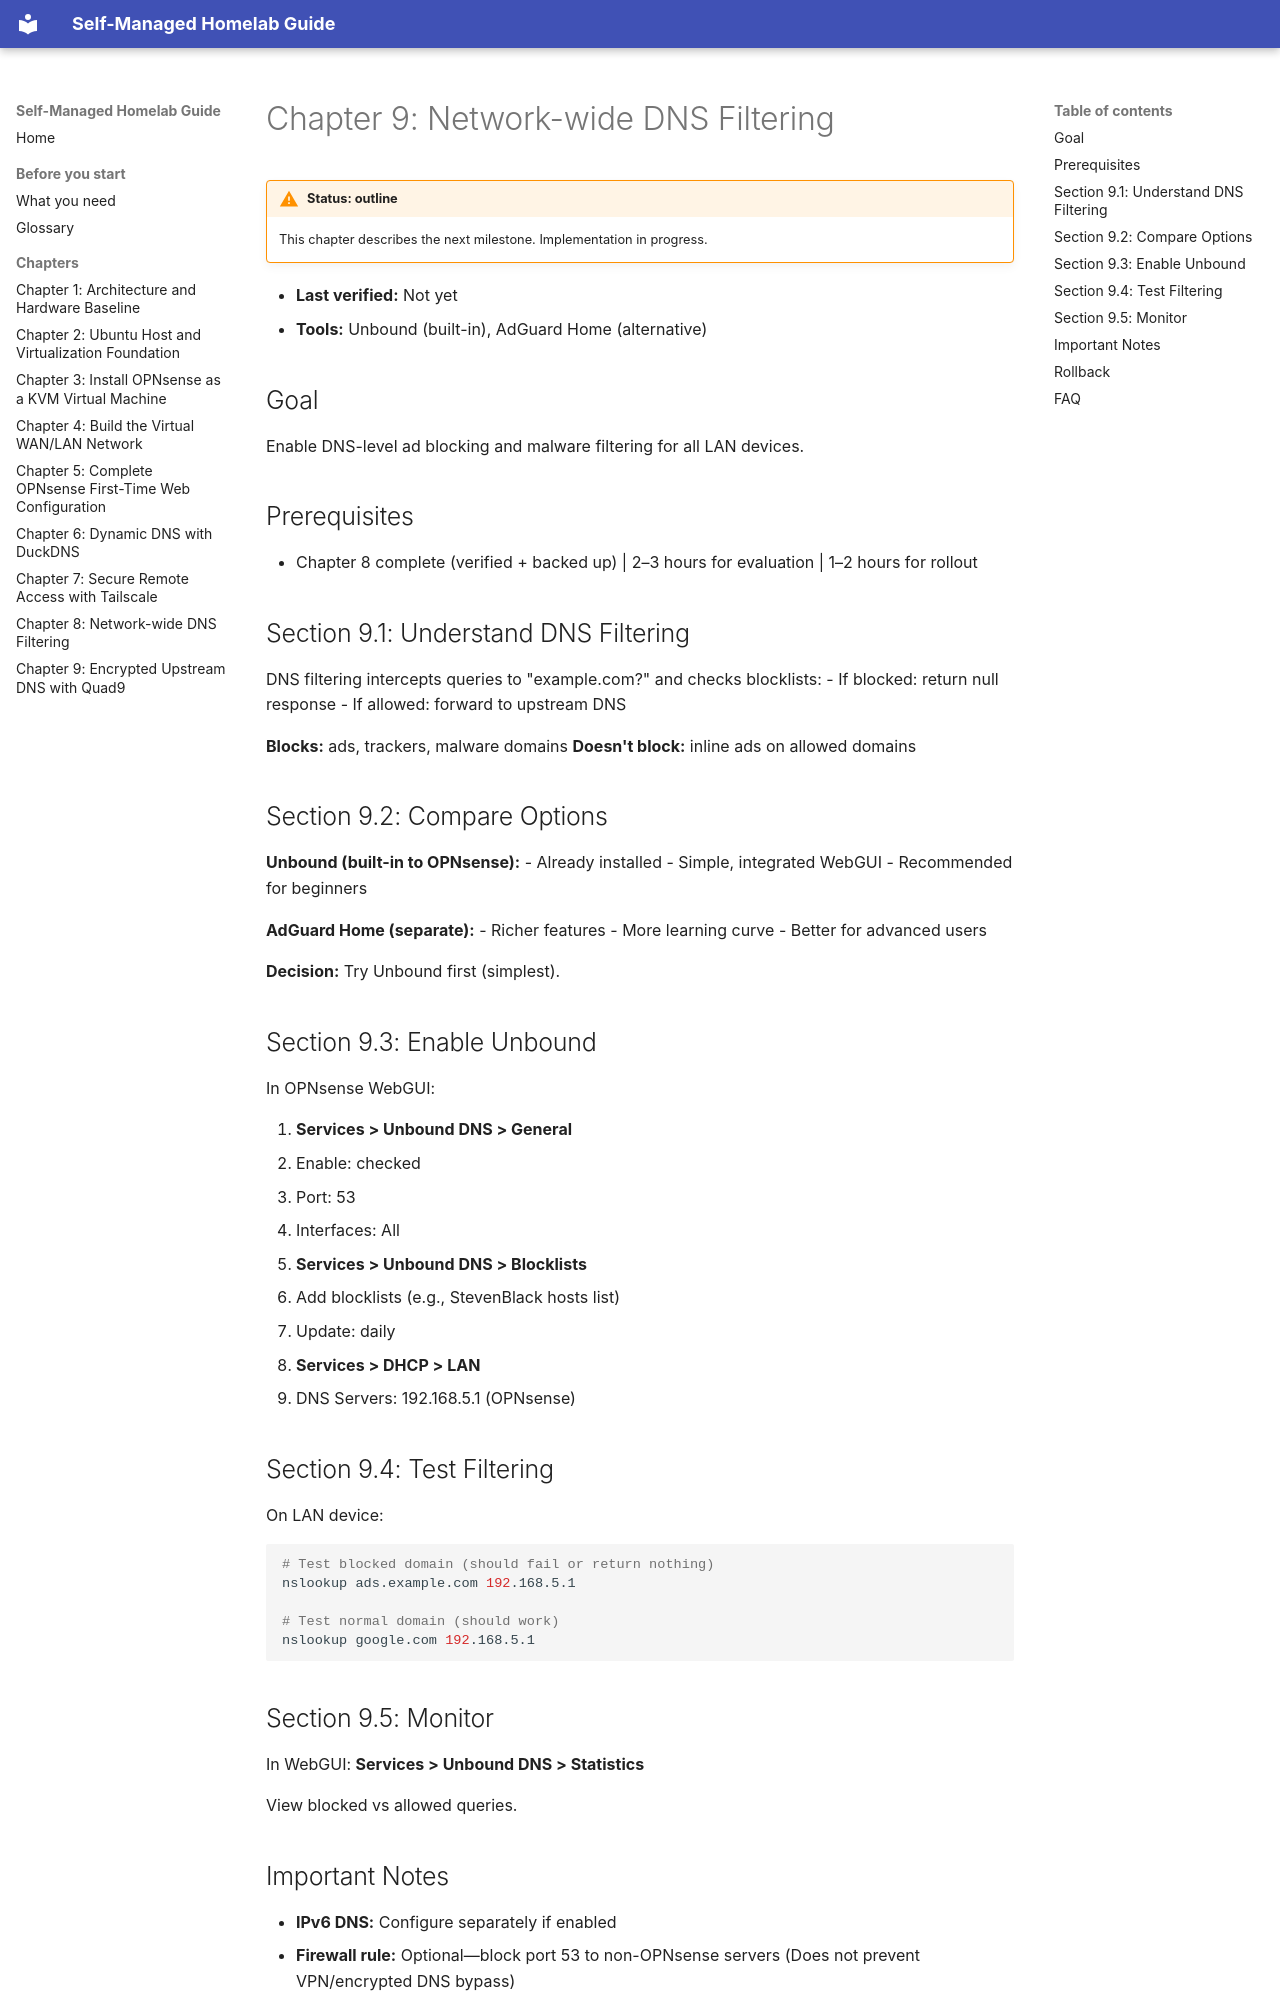

repository: flyinghorse-gh/homelab · page: chapters/09-network-wide-dns-filtering/index.html · generator: mkdocs

# Chapter 9: Network-wide DNS Filtering

!!! warning "Status: outline"
    This chapter describes the next milestone. Implementation in progress.

- **Last verified:** Not yet
- **Tools:** Unbound (built-in), AdGuard Home (alternative)

## Goal

Enable DNS-level ad blocking and malware filtering for all LAN devices.

## Prerequisites

- Chapter 8 complete (verified + backed up) | 2–3 hours for evaluation | 1–2 hours for rollout

## Section 9.1: Understand DNS Filtering

DNS filtering intercepts queries to "example.com?" and checks blocklists:
- If blocked: return null response
- If allowed: forward to upstream DNS

**Blocks:** ads, trackers, malware domains
**Doesn't block:** inline ads on allowed domains

## Section 9.2: Compare Options

**Unbound (built-in to OPNsense):**
- Already installed
- Simple, integrated WebGUI
- Recommended for beginners

**AdGuard Home (separate):**
- Richer features
- More learning curve
- Better for advanced users

**Decision:** Try Unbound first (simplest).

## Section 9.3: Enable Unbound

In OPNsense WebGUI:

1. **Services > Unbound DNS > General**
   - Enable: checked
   - Port: 53
   - Interfaces: All

2. **Services > Unbound DNS > Blocklists**
   - Add blocklists (e.g., StevenBlack hosts list)
   - Update: daily

3. **Services > DHCP > LAN**
   - DNS Servers: 192.168.5.1 (OPNsense)

## Section 9.4: Test Filtering

On LAN device:

```bash
# Test blocked domain (should fail or return nothing)
nslookup ads.example.com 192.168.5.1

# Test normal domain (should work)
nslookup google.com 192.168.5.1
```

## Section 9.5: Monitor

In WebGUI: **Services > Unbound DNS > Statistics**

View blocked vs allowed queries.

## Important Notes

- **IPv6 DNS:** Configure separately if enabled
- **Firewall rule:** Optional—block port 53 to non-OPNsense servers
  (Does not prevent VPN/encrypted DNS bypass)
- **Encrypted DNS:** DoT/DoH is advanced topic

## Rollback

In WebGUI: **Services > Unbound DNS > Enable: unchecked**
